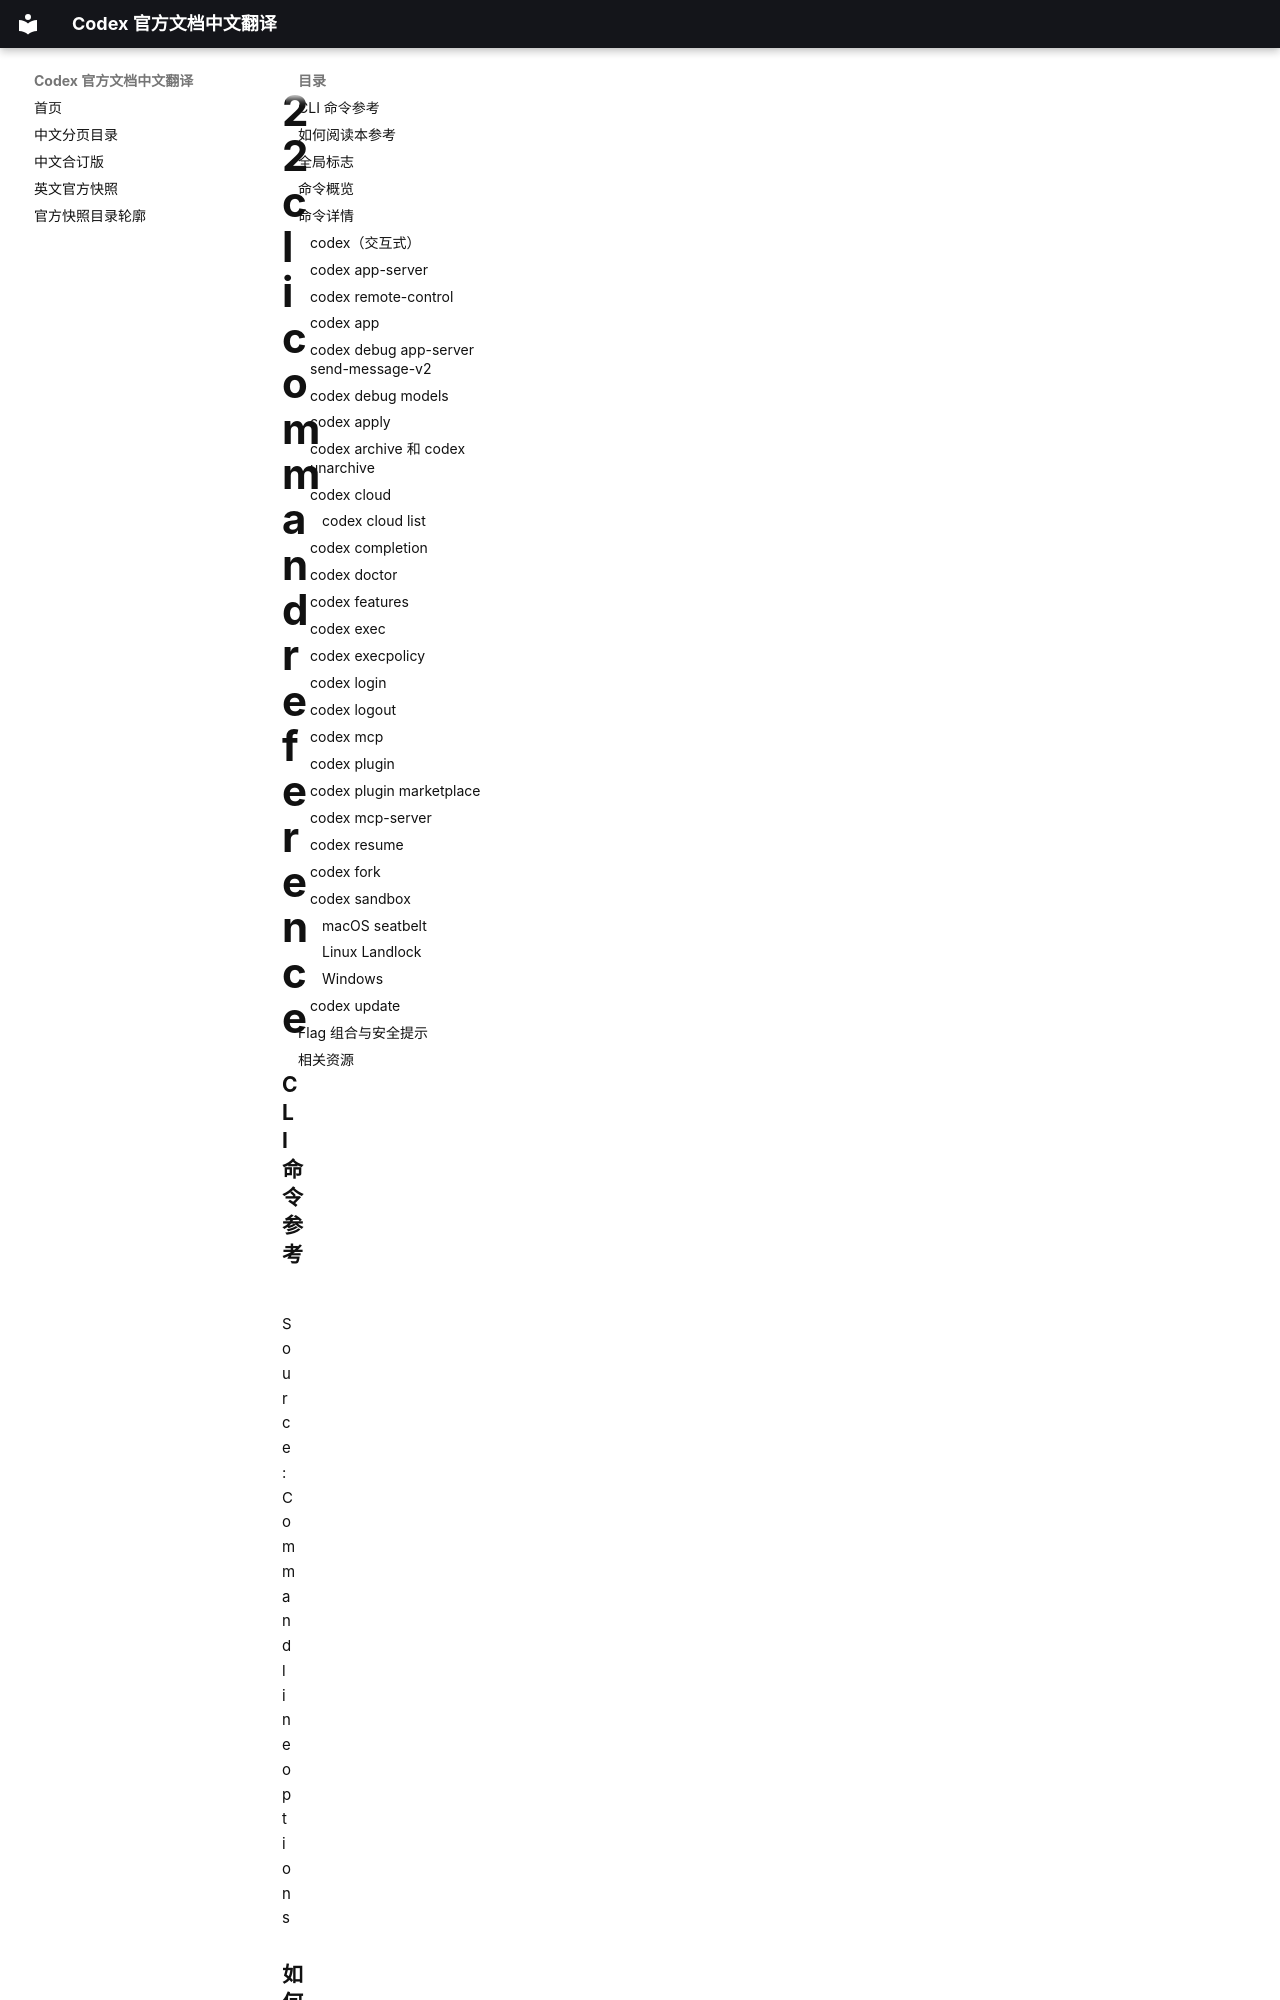

repository: ump90/codex_document · page: zh/pages/22-cli-command-reference/index.html · generator: mkdocs

### CLI 命令参考

Source: [Command line options](https://developers.openai.com/codex/cli/reference.md)

### 如何阅读本参考

本页列出每个已记录的 Codex CLI 命令和标志。可按键或说明搜索表格。每个部分都会说明该选项是 stable 还是 experimental，并标出有风险的组合。

CLI 会从 `~/.codex/config.toml` 继承大多数默认值。你在命令行传入的任何 `-c key=value` 覆盖都会在该次调用中优先。更多信息
